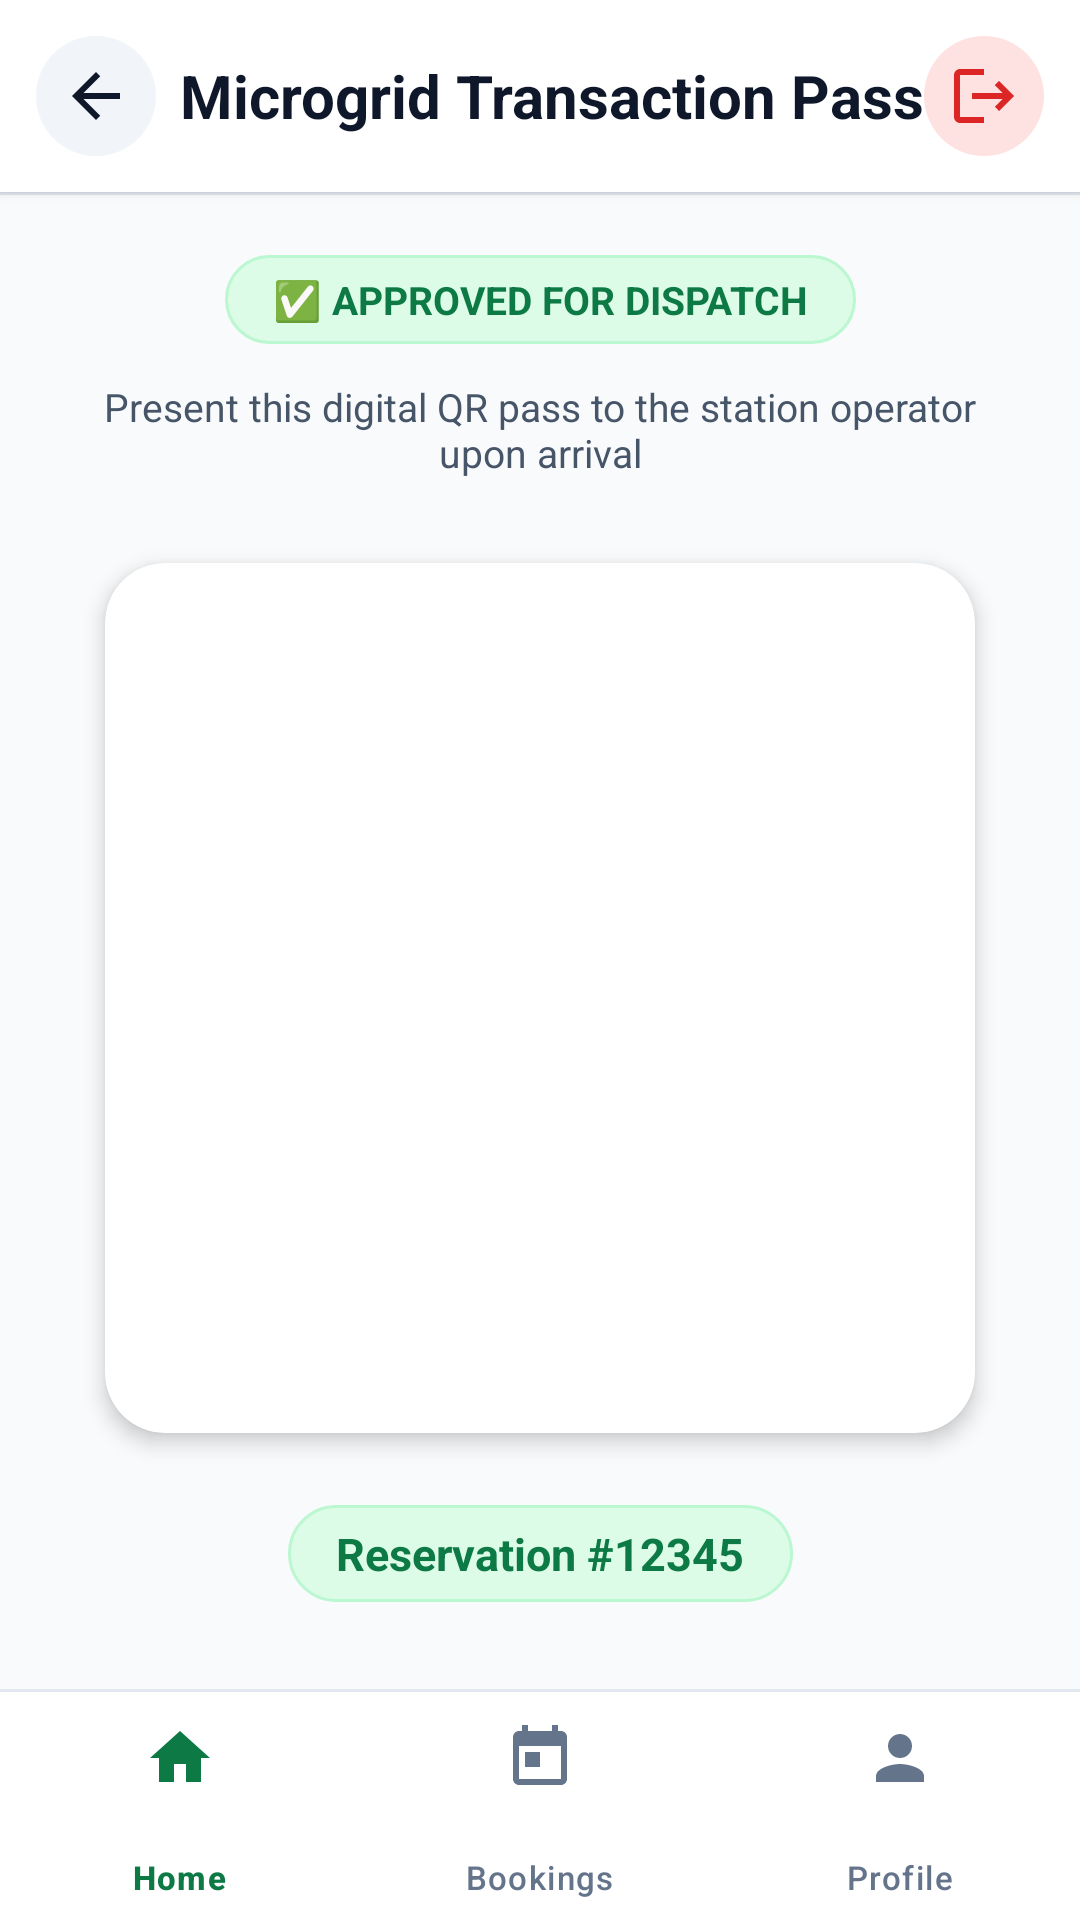

Android layout source for this screen:
<!-- AndroidManifest.xml: application theme Theme.SmartSolarMobileApp -->
<!-- res/layout/activity_qr_display.xml -->
<?xml version="1.0" encoding="utf-8"?>
<LinearLayout xmlns:android="http://schemas.android.com/apk/res/android"
    xmlns:app="http://schemas.android.com/apk/res-auto"
    xmlns:tools="http://schemas.android.com/tools"
    android:layout_width="match_parent"
    android:layout_height="match_parent"
    android:background="@color/solar_bg"
    android:fitsSystemWindows="true"
    android:orientation="vertical"
    tools:context=".prosumer.QRDisplayActivity">

    <LinearLayout
        android:id="@+id/header_bar_qr"
        android:layout_width="match_parent"
        android:layout_height="@dimen/toolbar_height"
        android:background="@color/solar_surface"
        android:elevation="2dp"
        android:gravity="center_vertical"
        android:orientation="horizontal"
        android:paddingHorizontal="12dp">

        <ImageButton
            android:id="@+id/btn_back_qr"
            android:layout_width="40dp"
            android:layout_height="40dp"
            android:background="@drawable/bg_header_button"
            android:contentDescription="Back"
            android:src="@drawable/ic_arrow_back" />

        <TextView
            android:id="@+id/tv_qr_title"
            android:layout_width="0dp"
            android:layout_height="wrap_content"
            android:layout_marginStart="8dp"
            android:layout_weight="1"
            android:text="Microgrid Transaction Pass"
            android:textColor="@color/solar_slate_dark"
            android:textSize="20sp"
            android:textStyle="bold" />

        <ImageButton
            android:id="@+id/btn_header_logout_qr"
            android:layout_width="40dp"
            android:layout_height="40dp"
            android:background="@drawable/bg_header_logout"
            android:contentDescription="Log Out"
            android:src="@drawable/ic_logout"
            app:tint="@color/solar_status_cancelled" />
    </LinearLayout>

    <View
        android:layout_width="match_parent"
        android:layout_height="1dp"
        android:background="@color/solar_border" />

    <ScrollView
        android:layout_width="match_parent"
        android:layout_height="0dp"
        android:layout_weight="1"
        android:fillViewport="true">

        <androidx.constraintlayout.widget.ConstraintLayout
            android:id="@+id/layout_qr_display"
            android:layout_width="match_parent"
            android:layout_height="wrap_content"
            android:paddingHorizontal="@dimen/screen_padding_horizontal"
            android:paddingTop="20dp"
            android:paddingBottom="24dp">

            <TextView
                android:id="@+id/tv_qr_status_badge"
                android:layout_width="wrap_content"
                android:layout_height="wrap_content"
                android:background="@drawable/bg_pill_badge"
                android:paddingHorizontal="16dp"
                android:paddingVertical="6dp"
                android:text="✅ APPROVED FOR DISPATCH"
                android:textColor="@color/solar_green_primary"
                android:textSize="13sp"
                android:textStyle="bold"
                app:layout_constraintEnd_toEndOf="parent"
                app:layout_constraintStart_toStartOf="parent"
                app:layout_constraintTop_toTopOf="parent" />

            <TextView
                android:id="@+id/tv_qr_instructions"
                android:layout_width="0dp"
                android:layout_height="wrap_content"
                android:layout_marginTop="12dp"
                android:text="Present this digital QR pass to the station operator upon arrival"
                android:textAlignment="center"
                android:textColor="@color/solar_slate_body"
                android:textSize="13sp"
                app:layout_constraintEnd_toEndOf="parent"
                app:layout_constraintStart_toStartOf="parent"
                app:layout_constraintTop_toBottomOf="@+id/tv_qr_status_badge" />

            <androidx.cardview.widget.CardView
                android:id="@+id/card_qr_container"
                android:layout_width="wrap_content"
                android:layout_height="wrap_content"
                android:layout_marginTop="28dp"
                app:cardBackgroundColor="@color/solar_surface"
                app:cardCornerRadius="20dp"
                app:cardElevation="4dp"
                app:layout_constraintEnd_toEndOf="parent"
                app:layout_constraintStart_toStartOf="parent"
                app:layout_constraintTop_toBottomOf="@+id/tv_qr_instructions">

                <LinearLayout
                    android:layout_width="wrap_content"
                    android:layout_height="wrap_content"
                    android:orientation="vertical"
                    android:padding="20dp">

                    <ImageView
                        android:id="@+id/iv_qr_code"
                        android:layout_width="@dimen/qr_size"
                        android:layout_height="@dimen/qr_size"
                        android:adjustViewBounds="true"
                        android:contentDescription="Booking QR Code Pass"
                        android:scaleType="fitCenter" />
                </LinearLayout>
            </androidx.cardview.widget.CardView>

            <TextView
                android:id="@+id/tv_qr_reservation_id"
                android:layout_width="wrap_content"
                android:layout_height="wrap_content"
                android:layout_marginTop="24dp"
                android:background="@drawable/bg_pill_badge"
                android:paddingHorizontal="16dp"
                android:paddingVertical="6dp"
                android:text="Reservation #12345"
                android:textColor="@color/solar_green_primary"
                android:textSize="15sp"
                android:textStyle="bold"
                app:layout_constraintEnd_toEndOf="parent"
                app:layout_constraintStart_toStartOf="parent"
                app:layout_constraintTop_toBottomOf="@+id/card_qr_container" />

        </androidx.constraintlayout.widget.ConstraintLayout>
    </ScrollView>

    <View
        android:layout_width="match_parent"
        android:layout_height="1dp"
        android:background="@color/solar_border" />

    <com.google.android.material.bottomnavigation.BottomNavigationView
        android:id="@+id/bottom_nav_qr"
        android:layout_width="match_parent"
        android:layout_height="@dimen/bottom_nav_height"
        android:background="@color/solar_surface"
        app:backgroundTint="@color/solar_surface"
        app:elevation="0dp"
        app:itemIconSize="24dp"
        app:itemIconTint="@color/bottom_nav_item_color"
        app:itemPaddingBottom="10dp"
        app:itemPaddingTop="10dp"
        app:itemTextColor="@color/bottom_nav_item_color"
        app:labelVisibilityMode="labeled"
        app:menu="@menu/bottom_nav_prosumer" />

</LinearLayout>
<!-- resources referenced by this layout -->
<resources>
  <color name="solar_bg">#F8FAFC</color>
  <color name="solar_border">#E2E8F0</color>
  <color name="solar_green_primary">#0D7A46</color>
  <color name="solar_slate_body">#475569</color>
  <color name="solar_slate_dark">#0F172A</color>
  <color name="solar_status_cancelled">#DC2626</color>
  <color name="solar_surface">#FFFFFF</color>
  <dimen name="bottom_nav_height">76dp</dimen>
  <dimen name="qr_size">220dp</dimen>
  <dimen name="screen_padding_horizontal">20dp</dimen>
  <dimen name="toolbar_height">64dp</dimen>
  <!-- drawable bg_header_button (drawable) -->
  <?xml version="1.0" encoding="utf-8"?>
  <ripple xmlns:android="http://schemas.android.com/apk/res/android"
      android:color="@color/solar_border">
      <item android:id="@android:id/mask">
          <shape android:shape="oval">
              <solid android:color="@android:color/white" />
          </shape>
      </item>
      <item>
          <shape android:shape="oval">
              <solid android:color="@color/solar_header_btn_bg" />
              <size android:width="40dp" android:height="40dp" />
          </shape>
      </item>
  </ripple>
  <!-- drawable bg_pill_badge (drawable) -->
  <?xml version="1.0" encoding="utf-8"?>
  <shape xmlns:android="http://schemas.android.com/apk/res/android"
      android:shape="rectangle">
      <corners android:radius="16dp" />
      <solid android:color="@color/solar_green_container" />
      <stroke
          android:width="1dp"
          android:color="@color/solar_green_container_border" />
  </shape>
  <!-- drawable ic_arrow_back (drawable) -->
  <vector xmlns:android="http://schemas.android.com/apk/res/android"
      android:width="24dp"
      android:height="24dp"
      android:viewportWidth="24"
      android:viewportHeight="24">
    <path
        android:fillColor="@color/solar_slate_dark"
        android:pathData="M20,11H7.83l5.59,-5.59L12,4l-8,8 8,8 1.41,-1.41L7.83,13H20v-2z"/>
  </vector>
  <!-- drawable ic_logout (drawable) -->
  <?xml version="1.0" encoding="utf-8"?>
  <vector xmlns:android="http://schemas.android.com/apk/res/android"
      android:width="24dp"
      android:height="24dp"
      android:viewportWidth="24"
      android:viewportHeight="24"
      android:tint="?attr/colorControlNormal">
      <path
          android:fillColor="@android:color/white"
          android:pathData="M17,7l-1.41,1.41L18.17,11H8v2h10.17l-2.58,2.58L17,17l5,-5zM4,5h8V3H4c-1.1,0 -2,0.9 -2,2v14c0,1.1 0.9,2 2,2h8v-2H4V5z" />
  </vector>
  <style name="Theme.SmartSolarMobileApp" parent="Base.Theme.SmartSolarMobileApp" />
  <color name="solar_header_btn_bg">#F1F5F9</color>
  <color name="solar_status_cancelled_bg">#FEE2E2</color>
  <color name="solar_header_logout_bg">#FEE2E2</color>
  <color name="solar_green_container">#DCFCE7</color>
  <color name="solar_green_container_border">#BBF7D0</color>
  <color name="white">#FFFFFFFF</color>
  <color name="solar_amber_primary">#D97706</color>
  <style name="SolarBottomNavIndicator" parent="Widget.Material3.BottomNavigationView.ActiveIndicator">
          <item name="android:color">@color/solar_green_container</item>
          <item name="android:width">48dp</item>
          <item name="android:height">28dp</item>
      </style>
  <style name="SolarBottomNavText.Active" parent="TextAppearance.Material3.LabelMedium">
          <item name="android:textSize">11sp</item>
          <item name="android:textStyle">bold</item>
          <item name="android:textColor">@color/solar_green_primary</item>
      </style>
  <style name="SolarBottomNavText.Inactive" parent="TextAppearance.Material3.LabelMedium">
          <item name="android:textSize">11sp</item>
          <item name="android:textStyle">normal</item>
          <item name="android:textColor">@color/solar_slate_muted</item>
      </style>
  <color name="solar_slate_muted">#64748B</color>
</resources>
